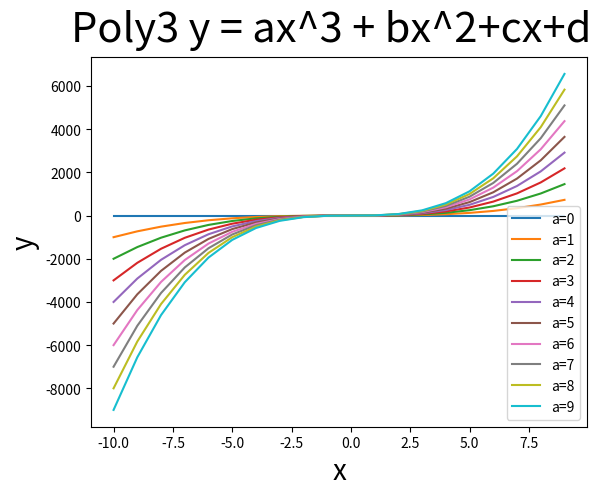

Generate this figure with matplotlib:
import numpy as np
import matplotlib.pyplot as plt

fig = plt.figure()
plt.suptitle("Poly3 y = ax^3 + bx^2+cx+d", size=30)
for a in range(10):
    x = np.arange(-10, 10)
    y = a * x ** 3
    plt.plot(x, y, label=f"a={a}")
plt.xlabel('x', size=20)
plt.ylabel('y', size=20)
plt.legend()

plt.show()
plt.close(fig)
